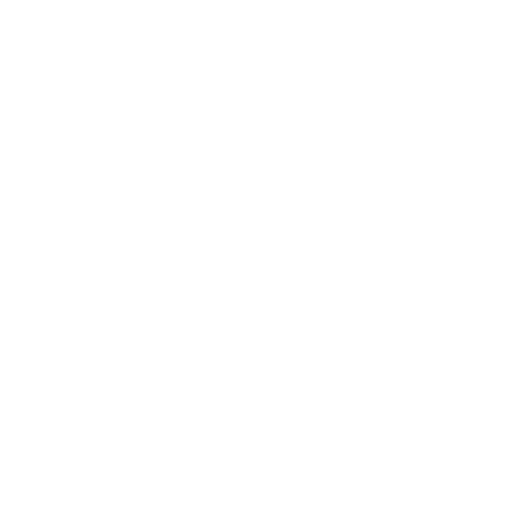
t = 0.00 s
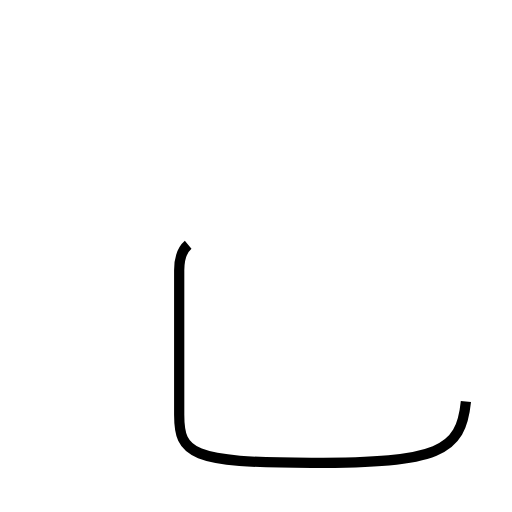
t = 1.52 s
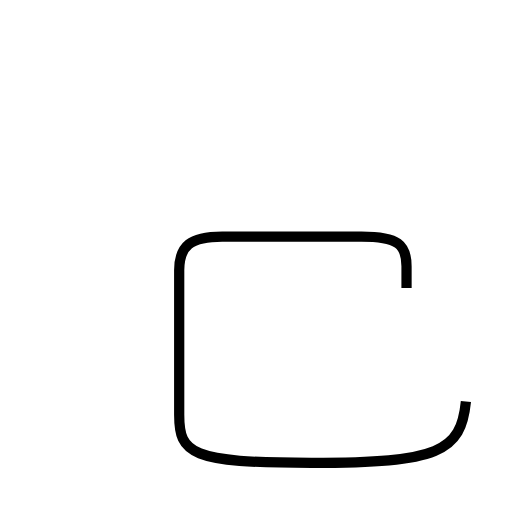
t = 2.28 s
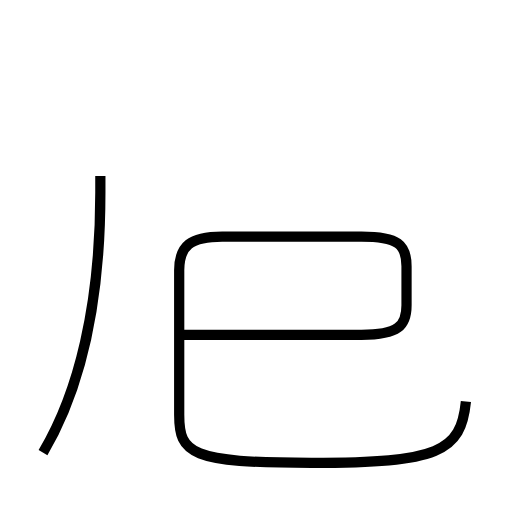
t = 3.88 s
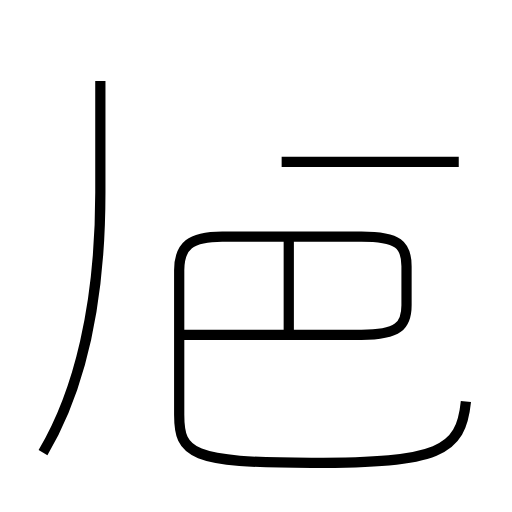
t = 4.96 s
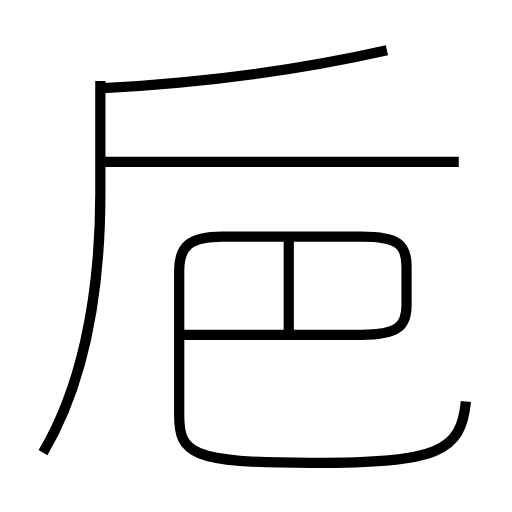
t = 6.32 s

The animated SVG that drew these frames (rendered in a browser with its animation timeline set to each time). Animation: 5 SMIL elements (animate=5); one cycle of 6.32 s.

<?xml version='1.0' encoding='utf-8'?>
<svg viewBox="0.0 -6.0 50.0 50.0" version="1.1" xmlns="http://www.w3.org/2000/svg"><rect x="-1000" y="-1000" width="2000" height="2000" stroke="white" fill="white" /><g style="fill:none;stroke:#000000;stroke-width:1"><path d="M 45.5 -4.8 C 45.0 0.1 42.9 1.2 30.4 1.2 C 18.6 1.2 17.5 0.3 17.5 -3.5 L 17.5 -17.6 C 17.5 -20.0 18.6 -20.9 21.7 -20.9 L 35.3 -20.9 C 38.9 -20.9 39.7 -20.1 39.7 -18.0 L 39.7 -14.2 C 39.7 -12.2 38.9 -11.3 35.3 -11.3 L 17.8 -11.3 " transform="translate(0.0 38.0)" stroke-dasharray="101.36156281068115" stroke-dashoffset="101.36156281068115"><animate attributeName="stroke-dashoffset" from="101.36156281068115" to="0" dur="3.0408468843204344s" begin="0s" fill="freeze" /></path><path d="M 4.2 0.2 C 7.7 -5.7 9.8 -14.2 9.8 -25.2 L 9.8 -36.1 " transform="translate(0.0 38.0)" stroke-dasharray="37.2095806404769" stroke-dashoffset="37.2095806404769"><animate attributeName="stroke-dashoffset" from="37.2095806404769" to="0" dur="1.116287419214307s" begin="3.0408468843204344s" fill="freeze" /></path><path d="M 28.2 -11.4 L 28.2 -20.8 " transform="translate(0.0 38.0)" stroke-dasharray="9.4" stroke-dashoffset="9.4"><animate attributeName="stroke-dashoffset" from="9.4" to="0" dur="0.282s" begin="4.1571343035347414s" fill="freeze" /></path><path d="M 44.8 -28.2 L 10.2 -28.2 " transform="translate(0.0 38.0)" stroke-dasharray="34.599999999999994" stroke-dashoffset="34.599999999999994"><animate attributeName="stroke-dashoffset" from="34.599999999999994" to="0" dur="1.0379999999999998s" begin="4.4391343035347415s" fill="freeze" /></path><path d="M 10.1 -35.4 C 19.6 -35.9 29.4 -37.2 37.8 -39.1" transform="translate(0.0 38.0)" stroke-dasharray="27.97798463149589" stroke-dashoffset="27.97798463149589"><animate attributeName="stroke-dashoffset" from="27.97798463149589" to="0" dur="0.8393395389448767s" begin="5.477134303534742s" fill="freeze" /></path></g></svg>
